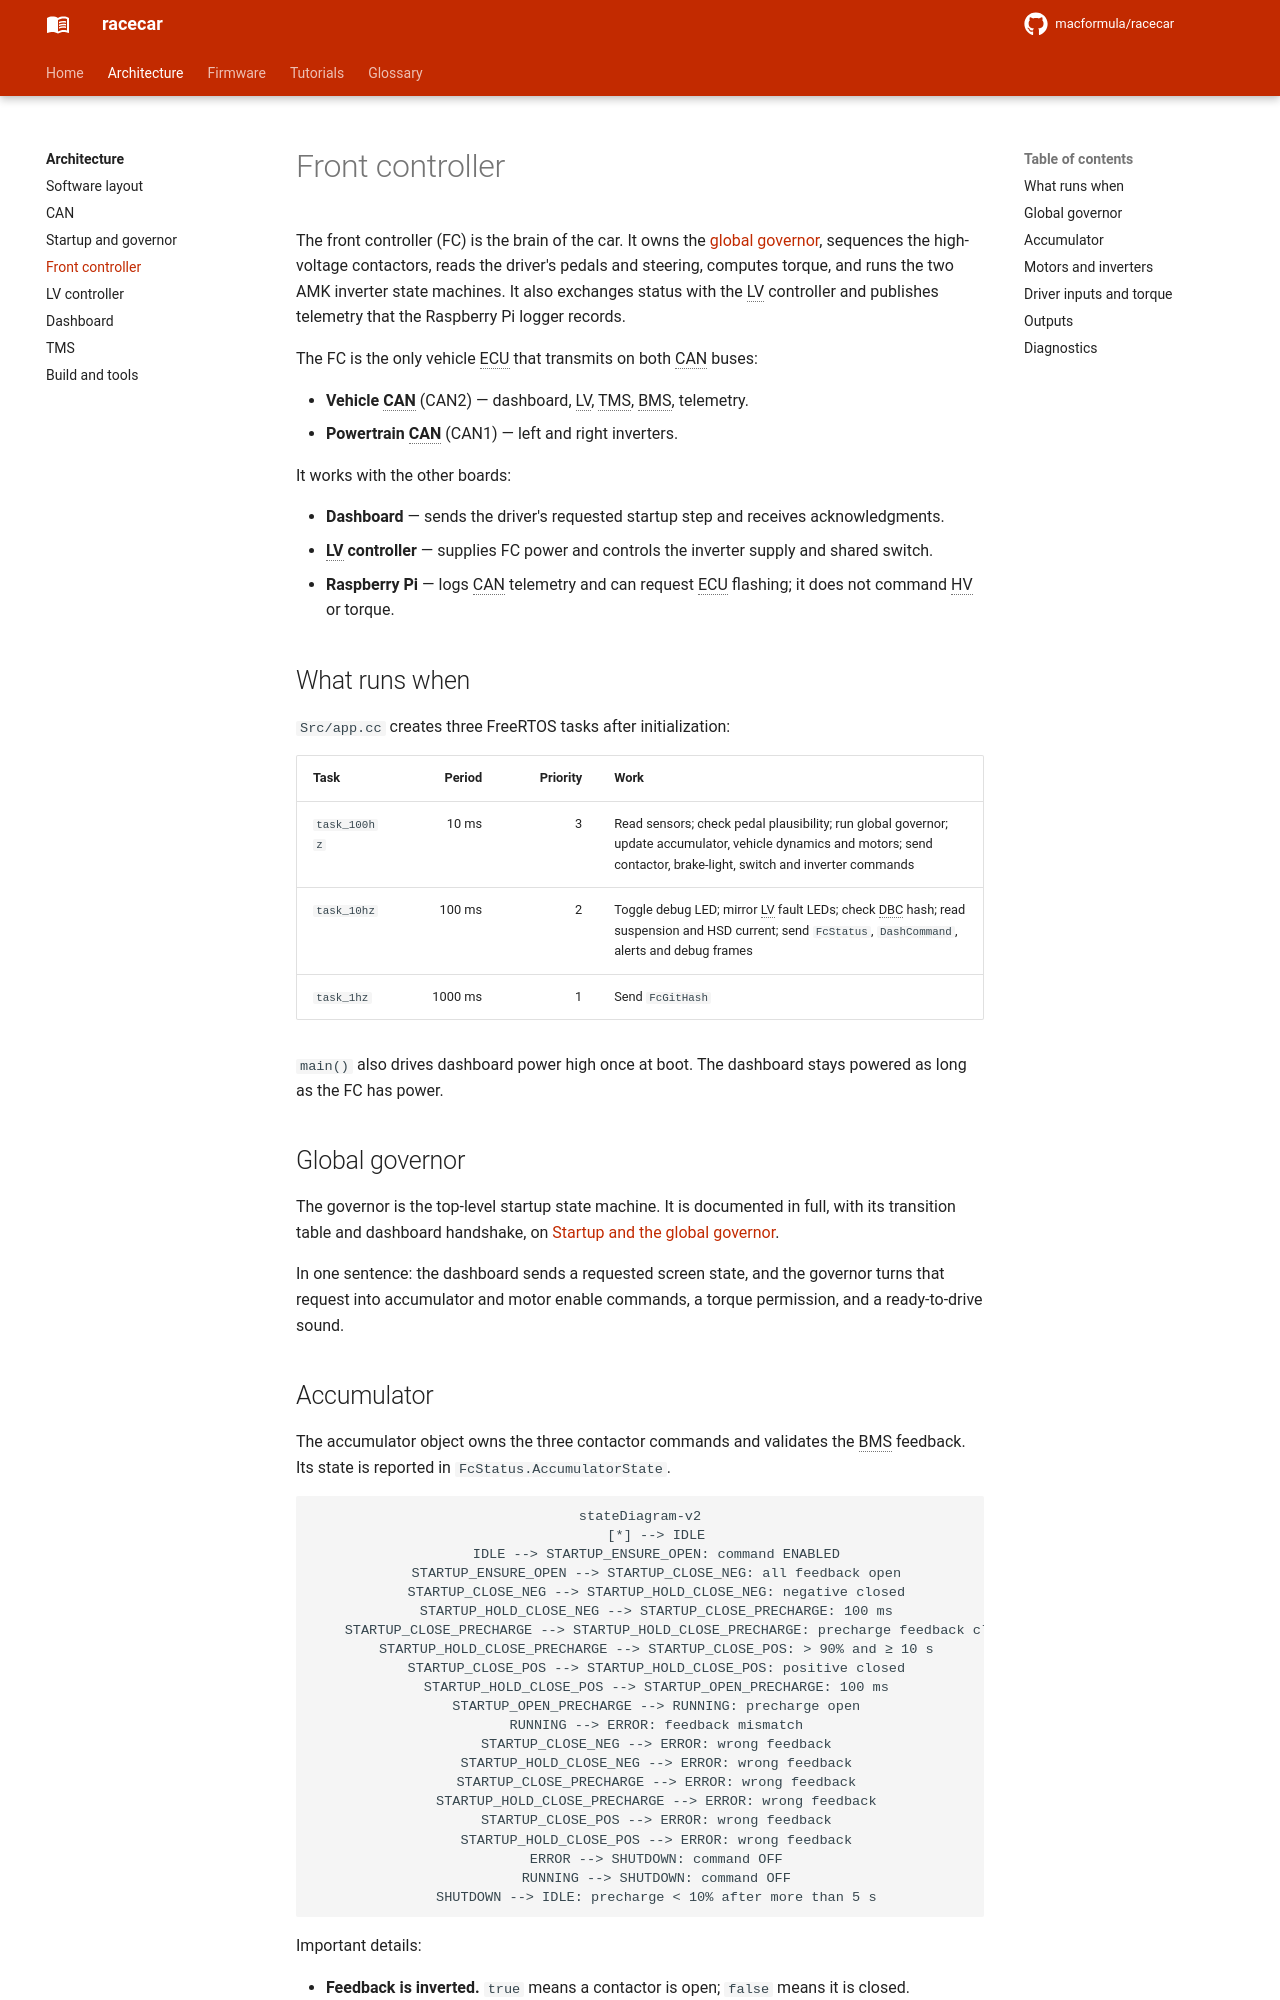

repository: macformula/racecar · page: architecture/front-controller/index.html · generator: mkdocs

# Front controller

The front controller (FC) is the brain of the car. It owns the
[global governor](startup.md), sequences the high-voltage contactors, reads the
driver's pedals and steering, computes torque, and runs the two AMK inverter
state machines. It also exchanges status with the LV controller and publishes
telemetry that the Raspberry Pi logger records.

The FC is the only vehicle ECU that transmits on both CAN buses:

- **Vehicle CAN** (CAN2) — dashboard, LV, TMS, BMS, telemetry.
- **Powertrain CAN** (CAN1) — left and right inverters.

It works with the other boards:

- **Dashboard** — sends the driver's requested startup step and receives
  acknowledgments.
- **LV controller** — supplies FC power and controls the inverter supply and
  shared switch.
- **Raspberry Pi** — logs CAN telemetry and can request ECU flashing; it does
  not command HV or torque.

## What runs when

`Src/app.cc` creates three FreeRTOS tasks after initialization:

| Task | Period | Priority | Work |
|---|---:|---:|---|
| `task_100hz` | 10 ms | 3 | Read sensors; check pedal plausibility; run global governor; update accumulator, vehicle dynamics and motors; send contactor, brake-light, switch and inverter commands |
| `task_10hz` | 100 ms | 2 | Toggle debug LED; mirror LV fault LEDs; check DBC hash; read suspension and HSD current; send `FcStatus`, `DashCommand`, alerts and debug frames |
| `task_1hz` | 1000 ms | 1 | Send `FcGitHash` |

`main()` also drives dashboard power high once at boot. The dashboard stays
powered as long as the FC has power.

## Global governor

The governor is the top-level startup state machine. It is documented in full,
with its transition table and dashboard handshake, on
[Startup and the global governor](startup.md).

In one sentence: the dashboard sends a requested screen state, and the governor
turns that request into accumulator and motor enable commands, a torque
permission, and a ready-to-drive sound.
